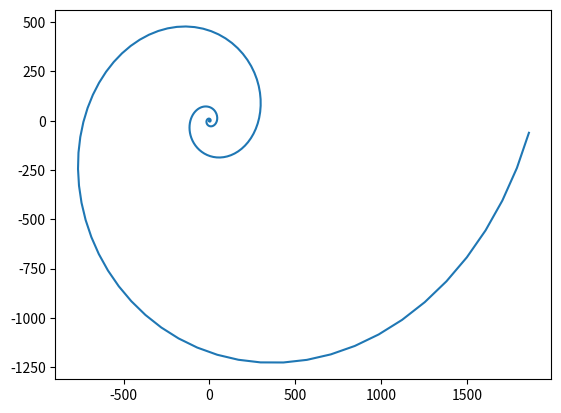

The matplotlib source for this figure:
import matplotlib.pyplot as plt
import numpy as np
b = 0.3
phi = np.arange(0, 8*np.pi, 0.1)
r = np.e**(b*phi)
x = r*np.cos(phi)
y = r*np.sin(phi)
plt.plot(x,y)
plt.savefig('kolo.png')
    
